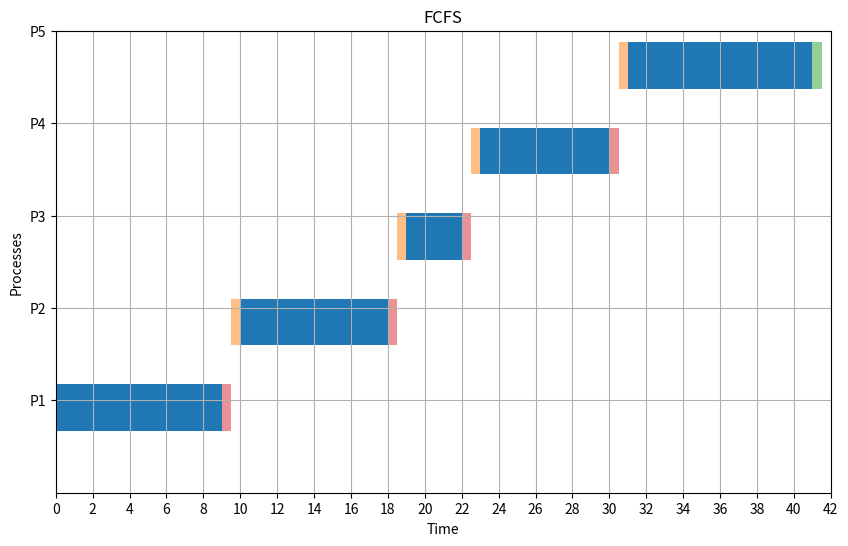

Source code (Python):
from collections import deque
import matplotlib.pyplot as plt

def average(lst):
    return sum(lst) / len(lst)

def fcfs(p, at: list, cbt: list, cs=1):
    current_time = 0
    WT = [0] * p
    TT = [0] * p
    timeline = []

    ready_queue = deque(range(p))

    while ready_queue:
        process = ready_queue.popleft()

        if current_time < at[process]:
            current_time = at[process]
        start_time = current_time
        end_time = start_time + cbt[process]
        wt = start_time - at[process]
        tt = end_time - at[process]

        WT[process] = wt
        TT[process] = tt

        timeline.append((process + 1, start_time, end_time))

        current_time = end_time + cs
    RT = TT
    return WT, TT, RT,  timeline

def plot_gantt_rr(timeline, cs):
    fig, ax = plt.subplots(figsize=(10, 6))
    half_cs = cs / 2  

    for i, process in enumerate(timeline):
        index, start, end = process
        y_pos = index * 1.47
        ax.broken_barh([(start, end - start)], (y_pos - 0.4, 0.8), facecolors='tab:blue')
        if cs > 0 and i < len(timeline) - 1:
            cs_start = end
            ax.broken_barh([(cs_start, half_cs)], (y_pos - 0.4, 0.8), facecolors='tab:red', alpha=0.5)
        if cs > 0 and i < len(timeline) - 1:
            next_start = timeline[i + 1][1]
            cs_start_next = next_start - half_cs
            ax.broken_barh([(cs_start_next, half_cs)], ((timeline[i + 1][0] * 1.47) - 0.4, 0.8), facecolors='tab:orange', alpha=0.5)
    if cs > 0:
        last_process_end = timeline[-1][2]
        ax.broken_barh([(last_process_end, half_cs)], (y_pos - 0.4, 0.8), facecolors='tab:green', alpha=0.5)

    ax.set_ylim(0, len(timeline))
    ax.set_xlim(0, max(t[2] for t in timeline) + cs)
    ax.set_xlabel("Time")
    ax.set_ylabel("Processes")
    ax.set_yticks([t[0] * 1.59 for t in timeline])
    ax.set_yticklabels([f"P{t[0]}" for t in timeline])
    ax.grid(True)
    max_time = max(t[2] for t in timeline) + cs
    ax.set_xticks(range(0, max_time + 1, 2))
    plt.title("FCFS")
    plt.show()

p = 5
at = [0, 2, 3, 4, 5]
cbt = [9, 8, 3, 7, 10]
cs = 1
quantum = 5

a, b, c, timeline = fcfs(p, at, cbt, cs)
print("WT:", a)
print("TT:", b)
print("RT: ", c)
wtbar = average(a)
ttbar = average(b)
rtbar = average(c)
print("Average of WT: ", wtbar)
print("Average of TT: ", ttbar)
print("Average of RT: ", rtbar)

plot_gantt_rr(timeline, cs)
